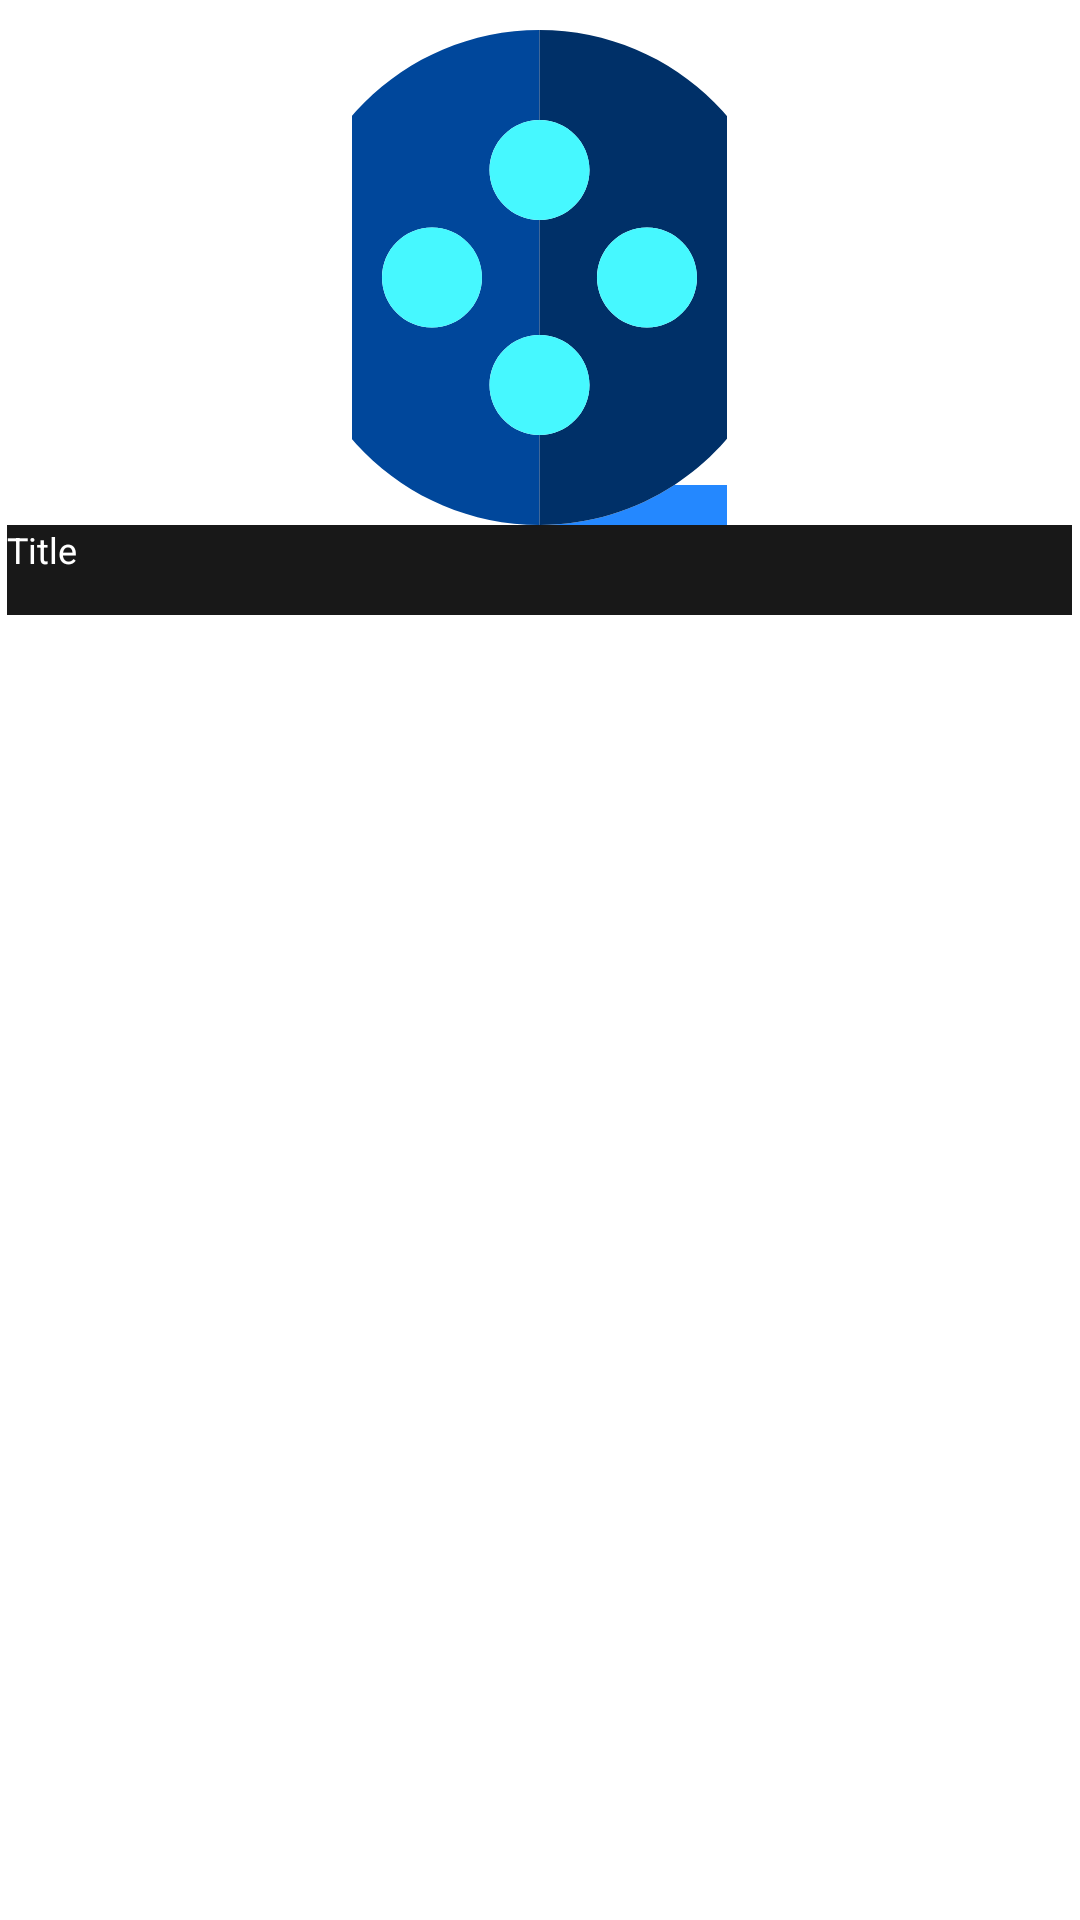

The Android layout XML behind this screen, and the referenced resources:
<!-- AndroidManifest.xml: application theme Theme.Fussado -->
<!-- res/layout/movie_card.xml -->
<?xml version="1.0" encoding="utf-8"?>
<RelativeLayout
    android:id="@+id/parent"
    xmlns:android="http://schemas.android.com/apk/res/android"
    xmlns:app="http://schemas.android.com/apk/res-auto"
    android:layout_width="115dp"
    android:layout_height="wrap_content"
    android:layout_marginTop="16dp"
    android:layout_marginStart="10dp"
    android:layout_marginEnd="10dp"
    app:cardMaxElevation="12dp"
    android:elevation="10dp"
    app:cardCornerRadius="20dp">


        <ImageView
            android:id="@+id/poster"
            android:layout_width="125dp"
            android:layout_height="165dp"
            app:srcCompat="@drawable/movie_icon"
            android:layout_centerHorizontal="true"
            android:layout_marginTop="10dp"
            android:scaleType="centerCrop"/>
        <TextView
            android:id="@+id/movieTitle"
            android:text="Title"
            android:textColor="@color/white"
            android:layout_centerHorizontal="true"
            android:layout_marginLeft="5dp"
            android:layout_width="match_parent"
            android:layout_height="30dp"
            android:background="@drawable/background_box"
            android:layout_below="@id/poster"
            android:maxLines="2"
            android:ellipsize="end"
            android:textSize="12sp"/>


</RelativeLayout>
<!-- resources referenced by this layout -->
<resources>
  <color name="white">#FFFFFFFF</color>
  <!-- drawable background_box (drawable) -->
  <?xml version="1.0" encoding="utf-8"?>
  <selector xmlns:android="http://schemas.android.com/apk/res/android">
      <item>
          <shape android:shape="rectangle">
              <solid android:color="@color/border_grey"/>
          </shape>
      </item>
  </selector>
  <!-- drawable movie_icon (drawable) -->
  <vector xmlns:android="http://schemas.android.com/apk/res/android"
      android:width="495dp"
      android:height="495dp"
      android:viewportWidth="495"
      android:viewportHeight="495">
    <path
        android:pathData="M247.5,495H495v-40H382.432C343.619,480.291 297.28,495 247.5,495z"
        android:fillColor="#2488FF"/>
    <path
        android:pathData="M247.5,405c-27.57,0 -50,-22.43 -50,-50c0,-27.57 22.43,-50 50,-50V190c-27.57,0 -50,-22.43 -50,-50c0,-27.57 22.43,-50 50,-50V0C110.81,0 0,110.81 0,247.5S110.81,495 247.5,495V405zM140,297.5c-27.57,0 -50,-22.43 -50,-50c0,-27.57 22.43,-50 50,-50s50,22.43 50,50C190,275.07 167.57,297.5 140,297.5z"
        android:fillColor="#00479B"/>
    <path
        android:pathData="M495,247.5C495,110.81 384.19,0 247.5,0v90c27.57,0 50,22.43 50,50c0,27.57 -22.43,50 -50,50v115c27.57,0 50,22.43 50,50c0,27.57 -22.43,50 -50,50v90c49.78,0 96.119,-14.709 134.932,-40C450.195,410.845 495,334.41 495,247.5zM355,197.5c27.57,0 50,22.43 50,50c0,27.57 -22.43,50 -50,50s-50,-22.43 -50,-50C305,219.93 327.43,197.5 355,197.5z"
        android:fillColor="#003068"/>
    <path
        android:pathData="M197.5,140c0,27.57 22.43,50 50,50s50,-22.43 50,-50c0,-27.57 -22.43,-50 -50,-50S197.5,112.43 197.5,140z"
        android:fillColor="#46F8FF"/>
    <path
        android:pathData="M140,197.5c-27.57,0 -50,22.43 -50,50c0,27.57 22.43,50 50,50s50,-22.43 50,-50C190,219.93 167.57,197.5 140,197.5z"
        android:fillColor="#46F8FF"/>
    <path
        android:pathData="M197.5,355c0,27.57 22.43,50 50,50s50,-22.43 50,-50c0,-27.57 -22.43,-50 -50,-50S197.5,327.43 197.5,355z"
        android:fillColor="#46F8FF"/>
    <path
        android:pathData="M355,297.5c27.57,0 50,-22.43 50,-50c0,-27.57 -22.43,-50 -50,-50s-50,22.43 -50,50C305,275.07 327.43,297.5 355,297.5z"
        android:fillColor="#46F8FF"/>
  </vector>
  <style name="Theme.Fussado" parent="Theme.MaterialComponents.DayNight.DarkActionBar">
          
          <item name="colorPrimary">@color/border_grey</item>
          <item name="colorPrimaryVariant">@color/border_grey</item>
          <item name="colorOnPrimary">@color/white</item>
          
          <item name="colorSecondary">@color/teal_200</item>
          <item name="colorSecondaryVariant">@color/teal_700</item>
          <item name="colorOnSecondary">@color/black</item>
          
          <item name="android:statusBarColor" tools:targetApi="l">?attr/colorPrimaryVariant</item>
          
      </style>
  <color name="border_grey">#181818</color>
  <color name="teal_200">#FF03DAC5</color>
  <color name="teal_700">#FF018786</color>
  <color name="black">#FF000000</color>
</resources>
